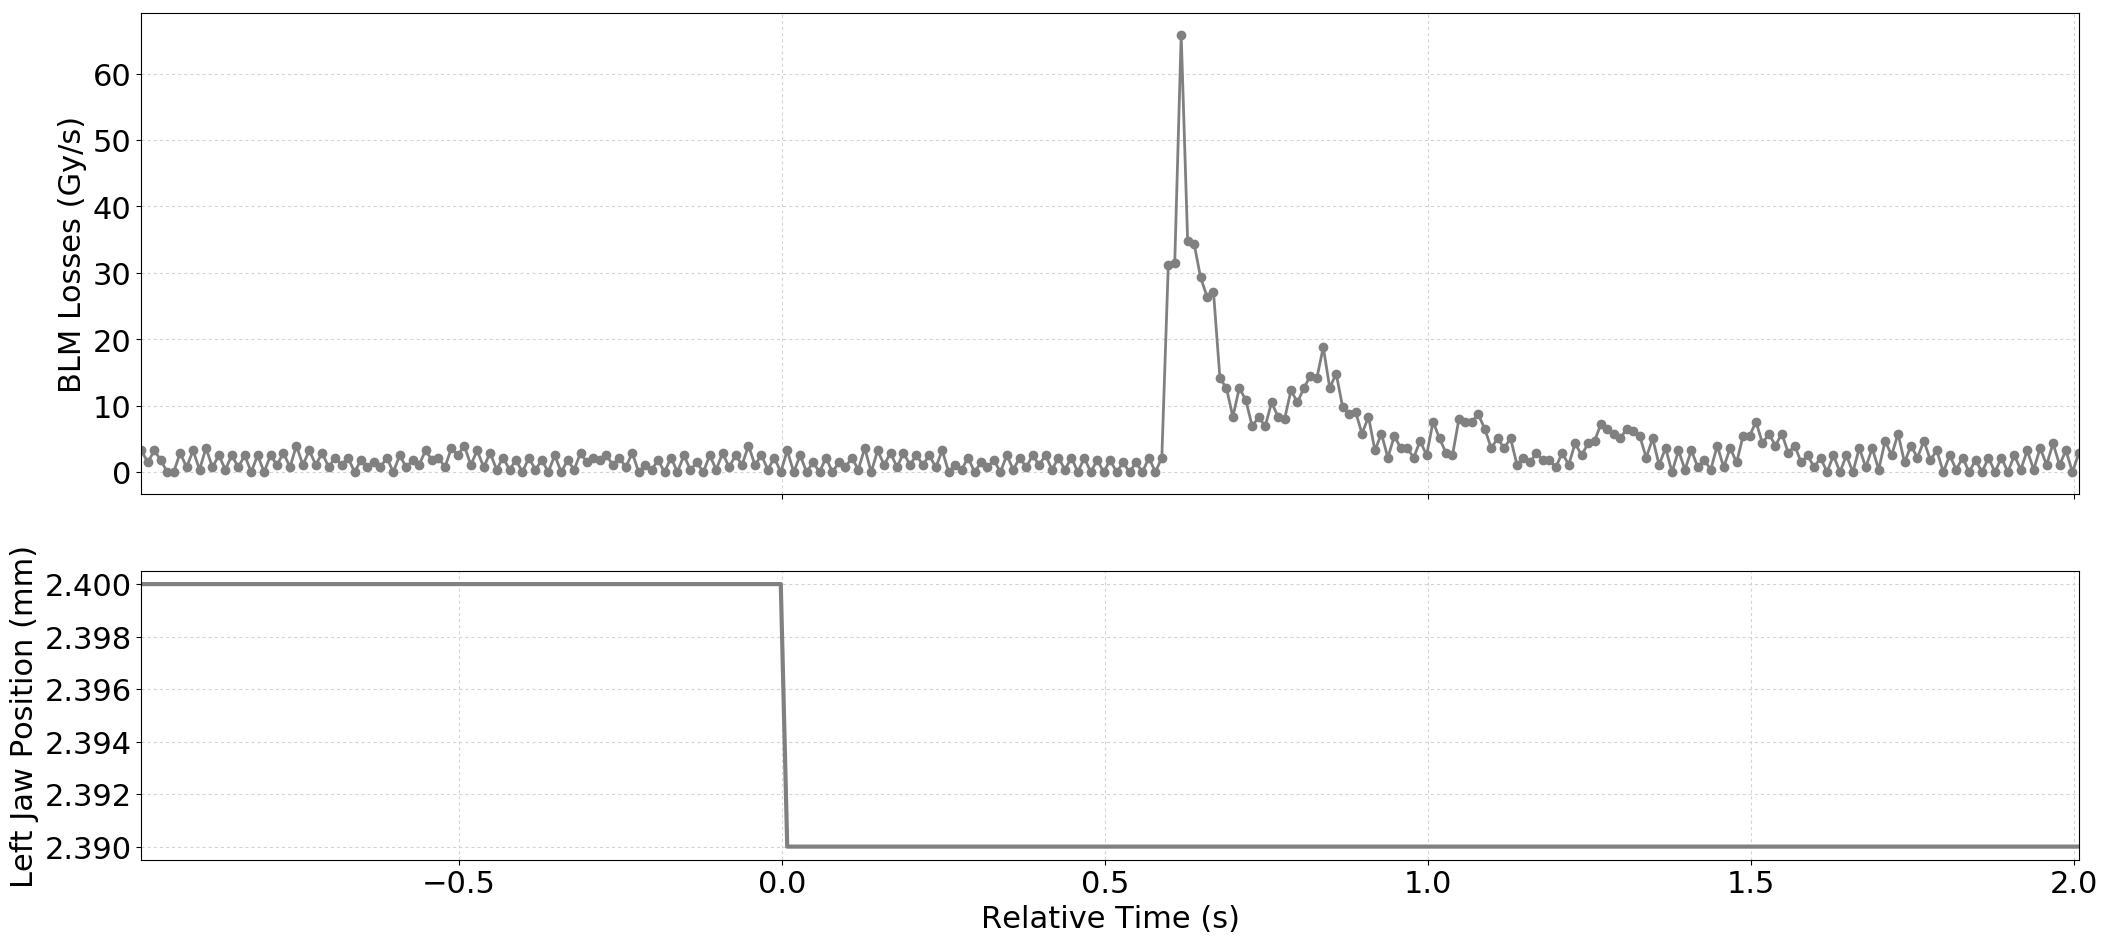

Data behind this chart, as committed beside it:
Timestamp, position, BLMTI.06L7.B1E10_TCP.D6L7.B1
1494170651590, 2.4, 3.258e-06
1494170651600, 2.4, 1.4480000000000002e-06
1494170651610, 2.4, 3.258e-06
1494170651620, 2.4, 1.81e-06
1494170651630, 2.4, 0.0
1494170651640, 2.4, 0.0
1494170651650, 2.4, 2.8960000000000003e-06
1494170651660, 2.4, 7.240000000000001e-07
1494170651670, 2.4, 3.258e-06
1494170651680, 2.4, 3.6200000000000004e-07
1494170651690, 2.4, 3.62e-06
1494170651700, 2.4, 7.240000000000001e-07
1494170651710, 2.4, 2.5340000000000002e-06
1494170651720, 2.4, 3.6200000000000004e-07
1494170651730, 2.4, 2.5340000000000002e-06
1494170651740, 2.4, 7.240000000000001e-07
1494170651750, 2.4, 2.5340000000000002e-06
1494170651760, 2.4, 0.0
1494170651770, 2.4, 2.5340000000000002e-06
1494170651780, 2.4, 0.0
1494170651790, 2.4, 2.5340000000000002e-06
1494170651800, 2.4, 1.0859999999999999e-06
1494170651810, 2.4, 2.8960000000000003e-06
1494170651820, 2.4, 7.240000000000001e-07
1494170651830, 2.4, 3.982e-06
1494170651840, 2.4, 1.0859999999999999e-06
1494170651850, 2.4, 3.258e-06
1494170651860, 2.4, 1.0859999999999999e-06
1494170651870, 2.4, 2.8960000000000003e-06
1494170651880, 2.4, 7.240000000000001e-07
1494170651890, 2.4, 2.1719999999999997e-06
1494170651900, 2.4, 1.0859999999999999e-06
1494170651910, 2.4, 2.1719999999999997e-06
1494170651920, 2.4, 0.0
1494170651930, 2.4, 1.81e-06
1494170651940, 2.4, 7.240000000000001e-07
1494170651950, 2.4, 1.4480000000000002e-06
1494170651960, 2.4, 7.240000000000001e-07
1494170651970, 2.4, 2.1719999999999997e-06
1494170651980, 2.4, 0.0
1494170651990, 2.4, 2.5340000000000002e-06
1494170652000, 2.4, 7.240000000000001e-07
1494170652010, 2.4, 1.81e-06
1494170652020, 2.4, 1.0859999999999999e-06
1494170652030, 2.4, 3.258e-06
1494170652040, 2.4, 1.81e-06
1494170652050, 2.4, 2.1719999999999997e-06
1494170652060, 2.4, 7.240000000000001e-07
1494170652070, 2.4, 3.62e-06
1494170652080, 2.4, 2.5340000000000002e-06
1494170652090, 2.4, 3.982e-06
1494170652100, 2.4, 1.0859999999999999e-06
1494170652110, 2.4, 3.258e-06
1494170652120, 2.4, 7.240000000000001e-07
1494170652130, 2.4, 2.8960000000000003e-06
1494170652140, 2.4, 3.6200000000000004e-07
1494170652150, 2.4, 2.1719999999999997e-06
1494170652160, 2.4, 3.6200000000000004e-07
1494170652170, 2.4, 1.81e-06
1494170652180, 2.4, 0.0
... 241 more rows
